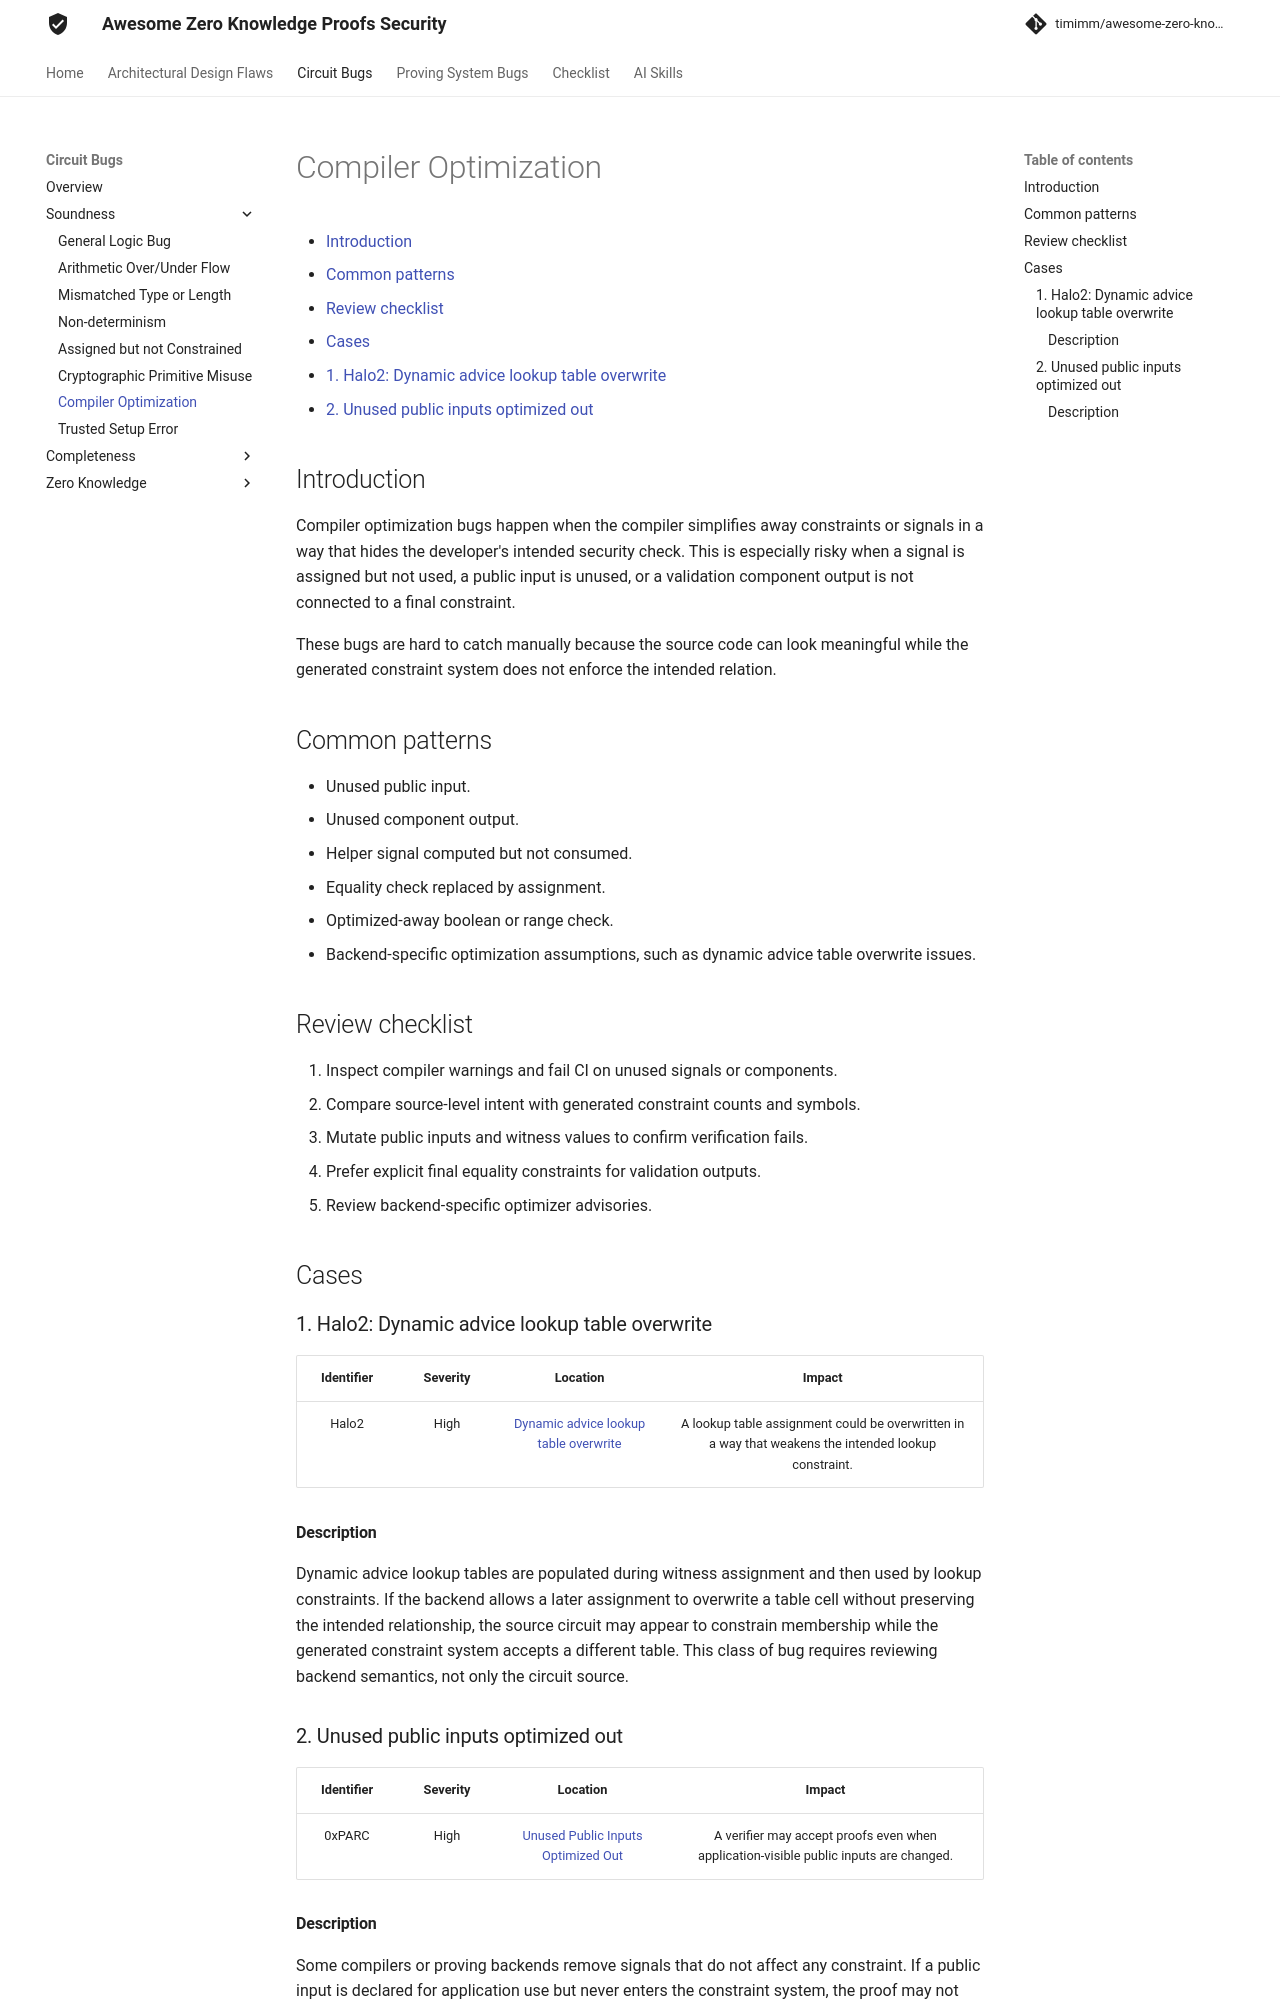

repository: timimm/awesome-zero-knowledge-proofs-security · page: Circuits Bugs/Soundness/Compiler Optimization/index.html · generator: mkdocs

# Compiler Optimization

- [Introduction](#introduction)
- [Common patterns](#common-patterns)
- [Review checklist](#review-checklist)
- [Cases](#cases)
  - [1. Halo2: Dynamic advice lookup table overwrite](#1-halo2-dynamic-advice-lookup-table-overwrite)
  - [2. Unused public inputs optimized out](#2-unused-public-inputs-optimized-out)

## Introduction

Compiler optimization bugs happen when the compiler simplifies away constraints or signals in a way that hides the developer's intended security check. This is especially risky when a signal is assigned but not used, a public input is unused, or a validation component output is not connected to a final constraint.

These bugs are hard to catch manually because the source code can look meaningful while the generated constraint system does not enforce the intended relation.

## Common patterns

- Unused public input.
- Unused component output.
- Helper signal computed but not consumed.
- Equality check replaced by assignment.
- Optimized-away boolean or range check.
- Backend-specific optimization assumptions, such as dynamic advice table overwrite issues.

## Review checklist

1. Inspect compiler warnings and fail CI on unused signals or components.
2. Compare source-level intent with generated constraint counts and symbols.
3. Mutate public inputs and witness values to confirm verification fails.
4. Prefer explicit final equality constraints for validation outputs.
5. Review backend-specific optimizer advisories.

## Cases

### 1. Halo2: Dynamic advice lookup table overwrite

| Identifier | Severity | Location | Impact |
| :--------: | :------: | :------: | :----: |
| Halo2 | High | [Dynamic advice lookup table overwrite](https://github.com/zcash/halo2/pull/715) | A lookup table assignment could be overwritten in a way that weakens the intended lookup constraint. |

#### Description

Dynamic advice lookup tables are populated during witness assignment and then used by lookup constraints. If the backend allows a later assignment to overwrite a table cell without preserving the intended relationship, the source circuit may appear to constrain membership while the generated constraint system accepts a different table. This class of bug requires reviewing backend semantics, not only the circuit source.

### 2. Unused public inputs optimized out

| Identifier | Severity | Location | Impact |
| :--------: | :------: | :------: | :----: |
| 0xPARC | High | [Unused Public Inputs Optimized Out](https://github.com/0xPARC/zk-bug-tracker#5-unused-public-inputs-optimized-out) | A verifier may accept proofs even when application-visible public inputs are changed. |
